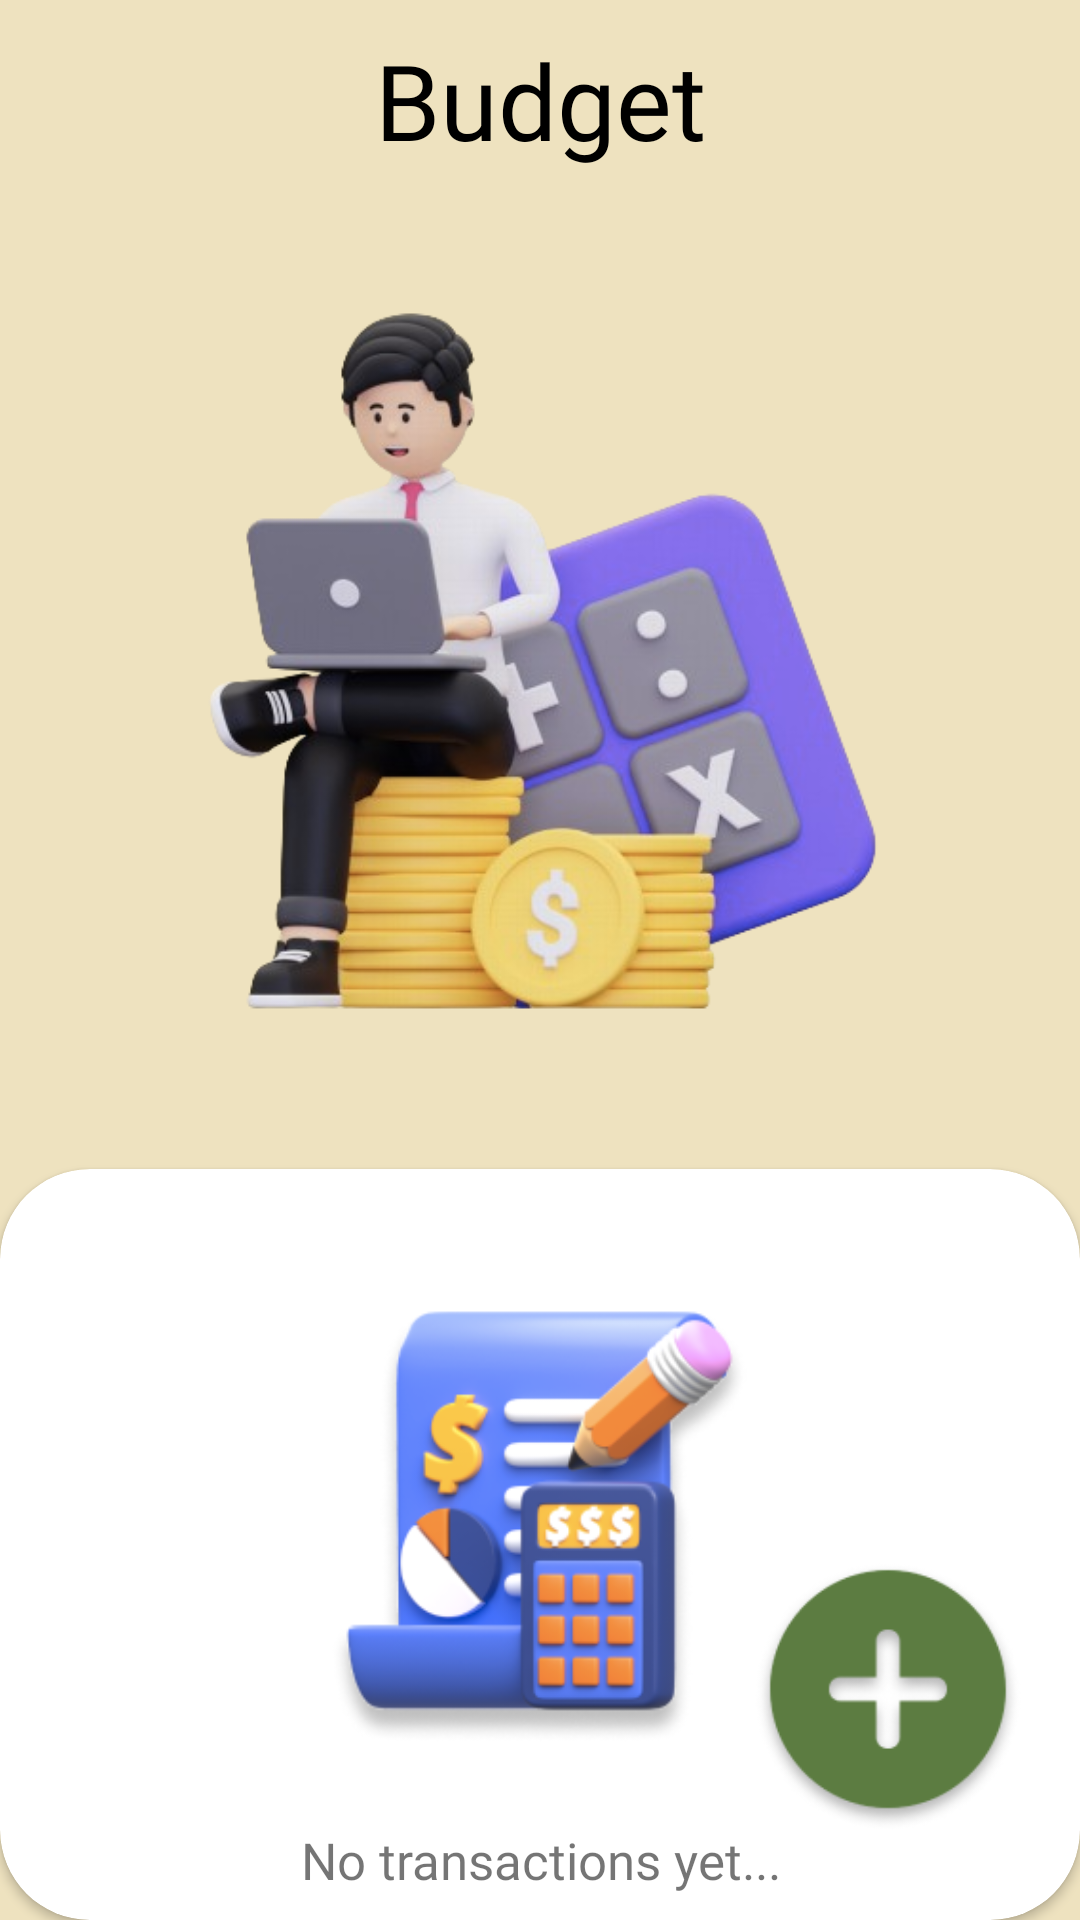

Write the Android layout XML for this screen, with the resource values it uses.
<!-- AndroidManifest.xml: application theme Theme.Budgetempty -->
<!-- res/layout/activity_main.xml -->
<?xml version="1.0" encoding="utf-8"?>
<RelativeLayout
    xmlns:android="http://schemas.android.com/apk/res/android"
    xmlns:app="http://schemas.android.com/apk/res-auto"
    xmlns:tools="http://schemas.android.com/tools"
    android:layout_width="match_parent"
    android:layout_height="match_parent"
    android:id="@+id/base">

    <LinearLayout
        android:layout_width="match_parent"
        android:layout_height="match_parent"
        android:orientation="vertical"
        android:background="@color/yellow"
        android:padding="0dp">
        <TextView
            android:id="@+id/btitle"
            android:layout_width="match_parent"
            android:layout_height="wrap_content"
            android:text="Budget"
            android:textAlignment="center"
            android:fontFamily="@font/nanami"
            android:textSize="35sp"
            android:textColor="@color/black"
            android:layout_marginTop="10dp"

            >

        </TextView>

        <ImageView

            android:layout_width="350dp"
            android:layout_height="333dp"
            android:src="@drawable/budget_icn"
            android:layout_gravity="center">

        </ImageView>

        <androidx.cardview.widget.CardView
            android:id="@+id/cardView"
            android:layout_width="match_parent"
            android:layout_height="match_parent"
            android:layout_centerInParent="true"
            android:layout_margin="0dp"
            app:cardCornerRadius="30dp"
            android:fillViewport="true"
            >
            <LinearLayout
                android:layout_width="match_parent"
                android:layout_height="match_parent"
                android:orientation="vertical">


            <ImageView
                android:layout_width="177dp"
                android:layout_height="199dp"
                android:src="@drawable/img_1"
                android:layout_gravity="center"
                android:layout_marginTop="20dp"/>
            <TextView
                android:layout_width="match_parent"
                android:layout_height="wrap_content"
                android:text="No transactions yet..."
                android:gravity="center"
                android:textSize="17sp"
                android:fontFamily="@font/poppins_regular"/>

            </LinearLayout>




        </androidx.cardview.widget.CardView>


    </LinearLayout>

    <RelativeLayout
        android:layout_width="match_parent"
        android:layout_height="match_parent">

        <ImageButton
            android:id="@+id/add_btn"
            android:layout_width="108dp"
            android:layout_height="109dp"
            android:layout_alignParentEnd="true"
            android:layout_alignParentBottom="true"
            android:layout_marginEnd="10dp"
            android:layout_marginBottom="20dp"
            android:background="@drawable/img"
            android:contentDescription="addbutton">

        </ImageButton>
    </RelativeLayout>

</RelativeLayout>
<!-- resources referenced by this layout -->
<resources>
  <color name="black">#FF000000</color>
  <color name="yellow">#EEE2BF</color>
  <!-- drawable budget_icn: png bitmap (drawable, 144463 bytes) -->
  <!-- drawable img: png bitmap (drawable, 10761 bytes) -->
  <!-- drawable img_1: png bitmap (drawable, 50854 bytes) -->
  <style name="Theme.Budgetempty" parent="Base.Theme.Budgetempty" />
  <style name="Base.Theme.Budgetempty" parent="Theme.AppCompat.Light.NoActionBar">
          
          
      </style>
</resources>
